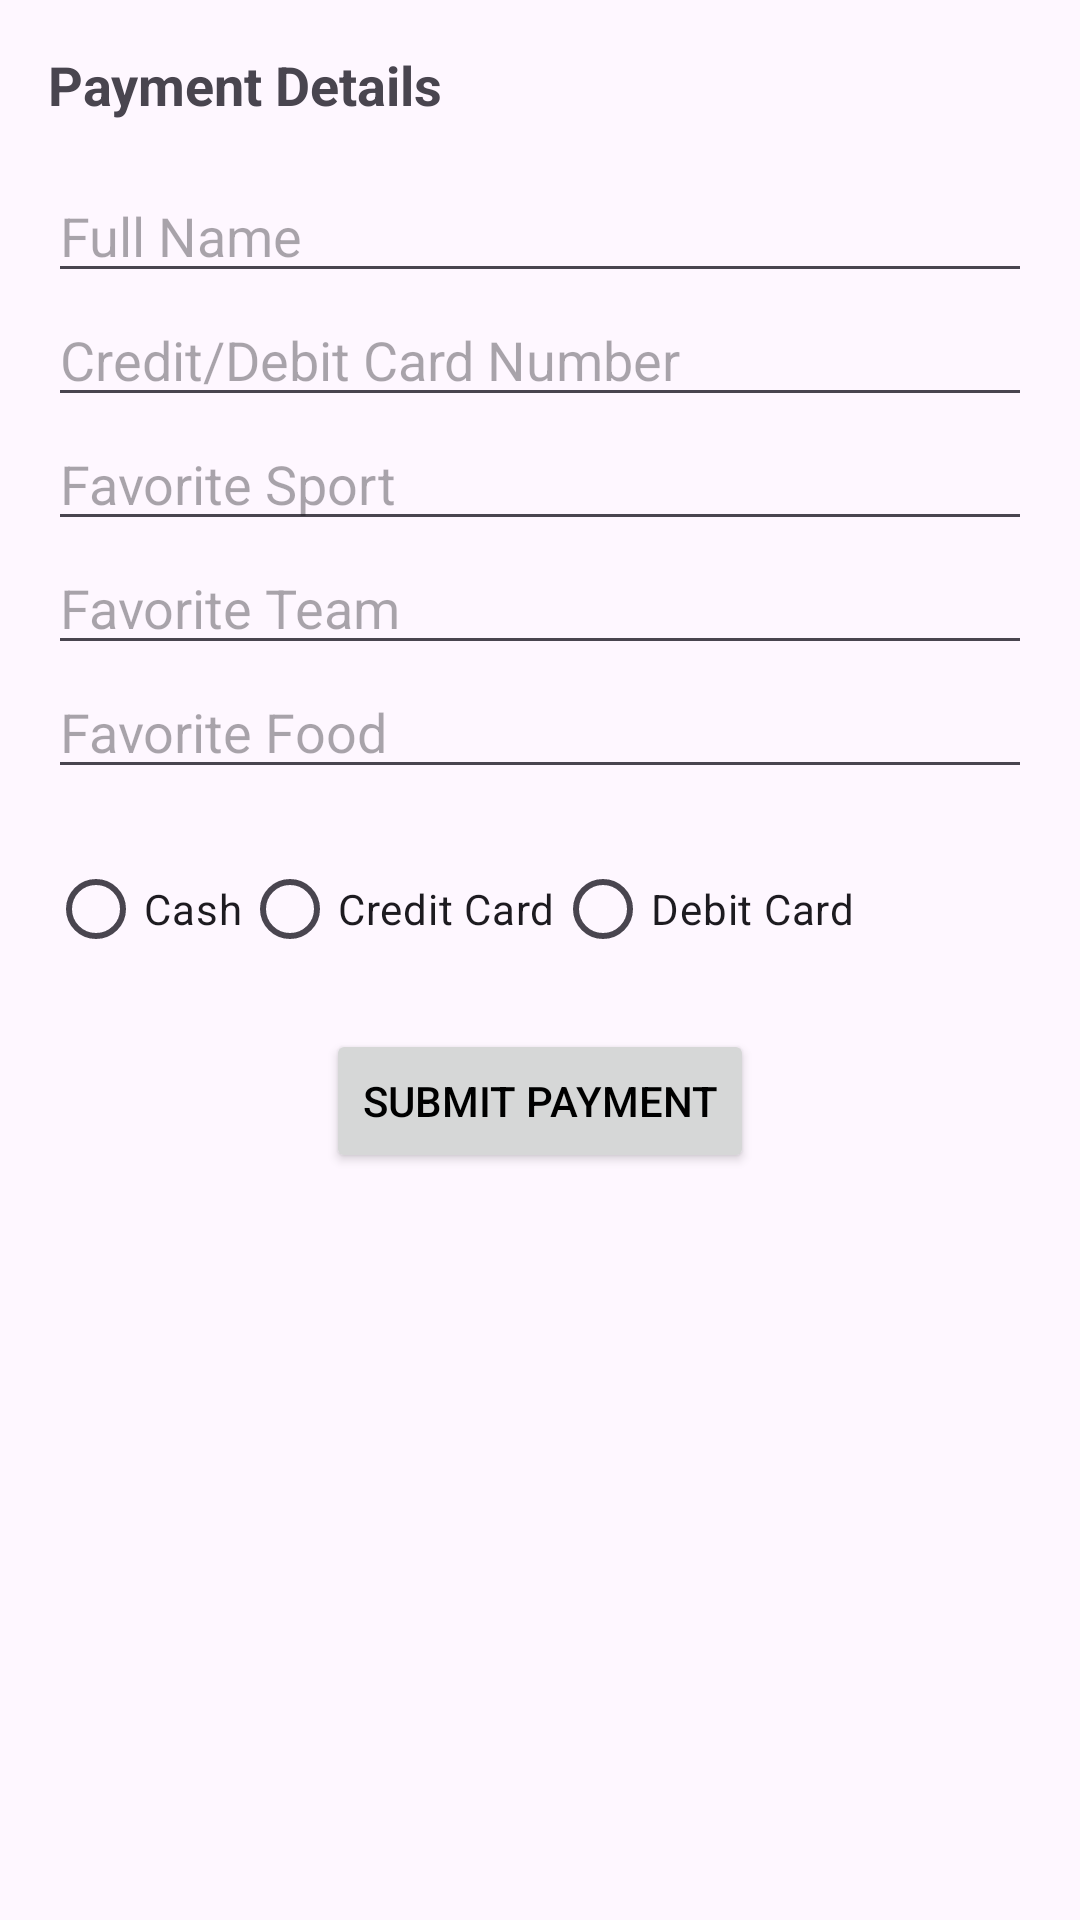

Here is an Android app screen rendered from its layout file. Give the layout XML and the strings, colors and styles it references.
<!-- AndroidManifest.xml: application theme Theme.euniceadinlewa_COMP304Lab2_Ex1 -->
<!-- res/layout/activity_payment.xml -->
<?xml version="1.0" encoding="utf-8"?>
<LinearLayout xmlns:android="http://schemas.android.com/apk/res/android"
    android:layout_width="match_parent"
    android:layout_height="match_parent"
    android:orientation="vertical"
    android:padding="16dp">

    <TextView
        android:id="@+id/textViewPaymentDetails"
        android:layout_width="wrap_content"
        android:layout_height="wrap_content"
        android:text="Payment Details"
        android:textSize="18sp"
        android:textStyle="bold"
        android:layout_marginBottom="16dp" />

    <EditText
        android:id="@+id/editTextFullName"
        android:layout_width="match_parent"
        android:layout_height="wrap_content"
        android:hint="Full Name"
        android:inputType="textPersonName" />

    <EditText
        android:id="@+id/editTextCardNumber"
        android:layout_width="match_parent"
        android:layout_height="wrap_content"
        android:hint="Credit/Debit Card Number"
        android:inputType="number" />

    <EditText
        android:id="@+id/editTextFavoriteSport"
        android:layout_width="match_parent"
        android:layout_height="wrap_content"
        android:hint="Favorite Sport"
        android:inputType="text" />

    <EditText
        android:id="@+id/editTextFavoriteTeam"
        android:layout_width="match_parent"
        android:layout_height="wrap_content"
        android:hint="Favorite Team"
        android:inputType="text" />

    <EditText
        android:id="@+id/editTextFavoriteFood"
        android:layout_width="match_parent"
        android:layout_height="wrap_content"
        android:hint="Favorite Food"
        android:inputType="text" />

    <RadioGroup
        android:id="@+id/radioGroupPaymentMethod"
        android:layout_width="match_parent"
        android:layout_height="wrap_content"
        android:orientation="horizontal"
        android:layout_marginTop="16dp">

        <RadioButton
            android:id="@+id/radioButtonCash"
            android:layout_width="wrap_content"
            android:layout_height="wrap_content"
            android:text="Cash" />

        <RadioButton
            android:id="@+id/radioButtonCreditCard"
            android:layout_width="wrap_content"
            android:layout_height="wrap_content"
            android:text="Credit Card" />

        <RadioButton
            android:id="@+id/radioButtonDebitCard"
            android:layout_width="wrap_content"
            android:layout_height="wrap_content"
            android:text="Debit Card" />
    </RadioGroup>

    <Button
        android:id="@+id/buttonSubmitPayment"
        android:layout_width="wrap_content"
        android:layout_height="wrap_content"
        android:text="Submit Payment"
        android:layout_gravity="center_horizontal"
        android:layout_marginTop="16dp" />
</LinearLayout>
<!-- resources referenced by this layout -->
<resources>
  <style name="Theme.euniceadinlewa_COMP304Lab2_Ex1" parent="Base.Theme.euniceadinlewa_COMP304Lab2_Ex1" />
  <style name="Base.Theme.euniceadinlewa_COMP304Lab2_Ex1" parent="Theme.Material3.DayNight.NoActionBar">
          
          <item name="colorPrimary">@color/primaryColor</item>
          <item name="colorOnPrimary">@color/onPrimaryColor</item>
          <item name="colorOnBackground">@color/onBackgroundColor</item>
          <item name="android:textColorPrimary">@color/brightTextColor</item>
      </style>
  <color name="primaryColor">#6200EE</color>
  <color name="onPrimaryColor">#FFFFFF</color>
  <color name="onBackgroundColor">#000000</color>
  <color name="brightTextColor">#000000</color>
</resources>
